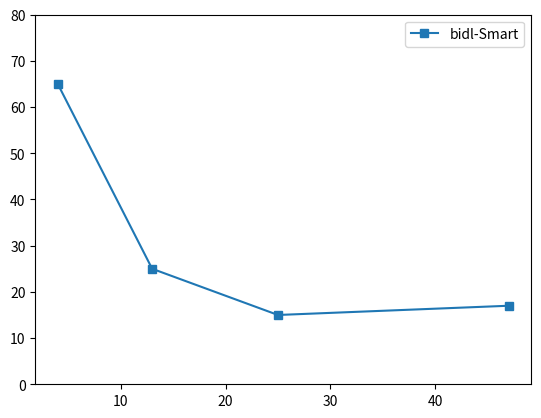

This figure's Python source: (Note: this script raises an exception after producing the figure.)
import numpy as np
import matplotlib.pyplot as plt
import sys

org = [4, 13, 25, 47]
bidl_latency = [65, 25, 15, 17]

plt.plot(org, bidl_latency, marker="s", label="bidl-Smart")
# plt.plot(bidl_latency, bidl_tps, label="bidl")
plt.legend()
plt.ylim(0, 80)
plt.savefig("figure/fig7.pdf")
